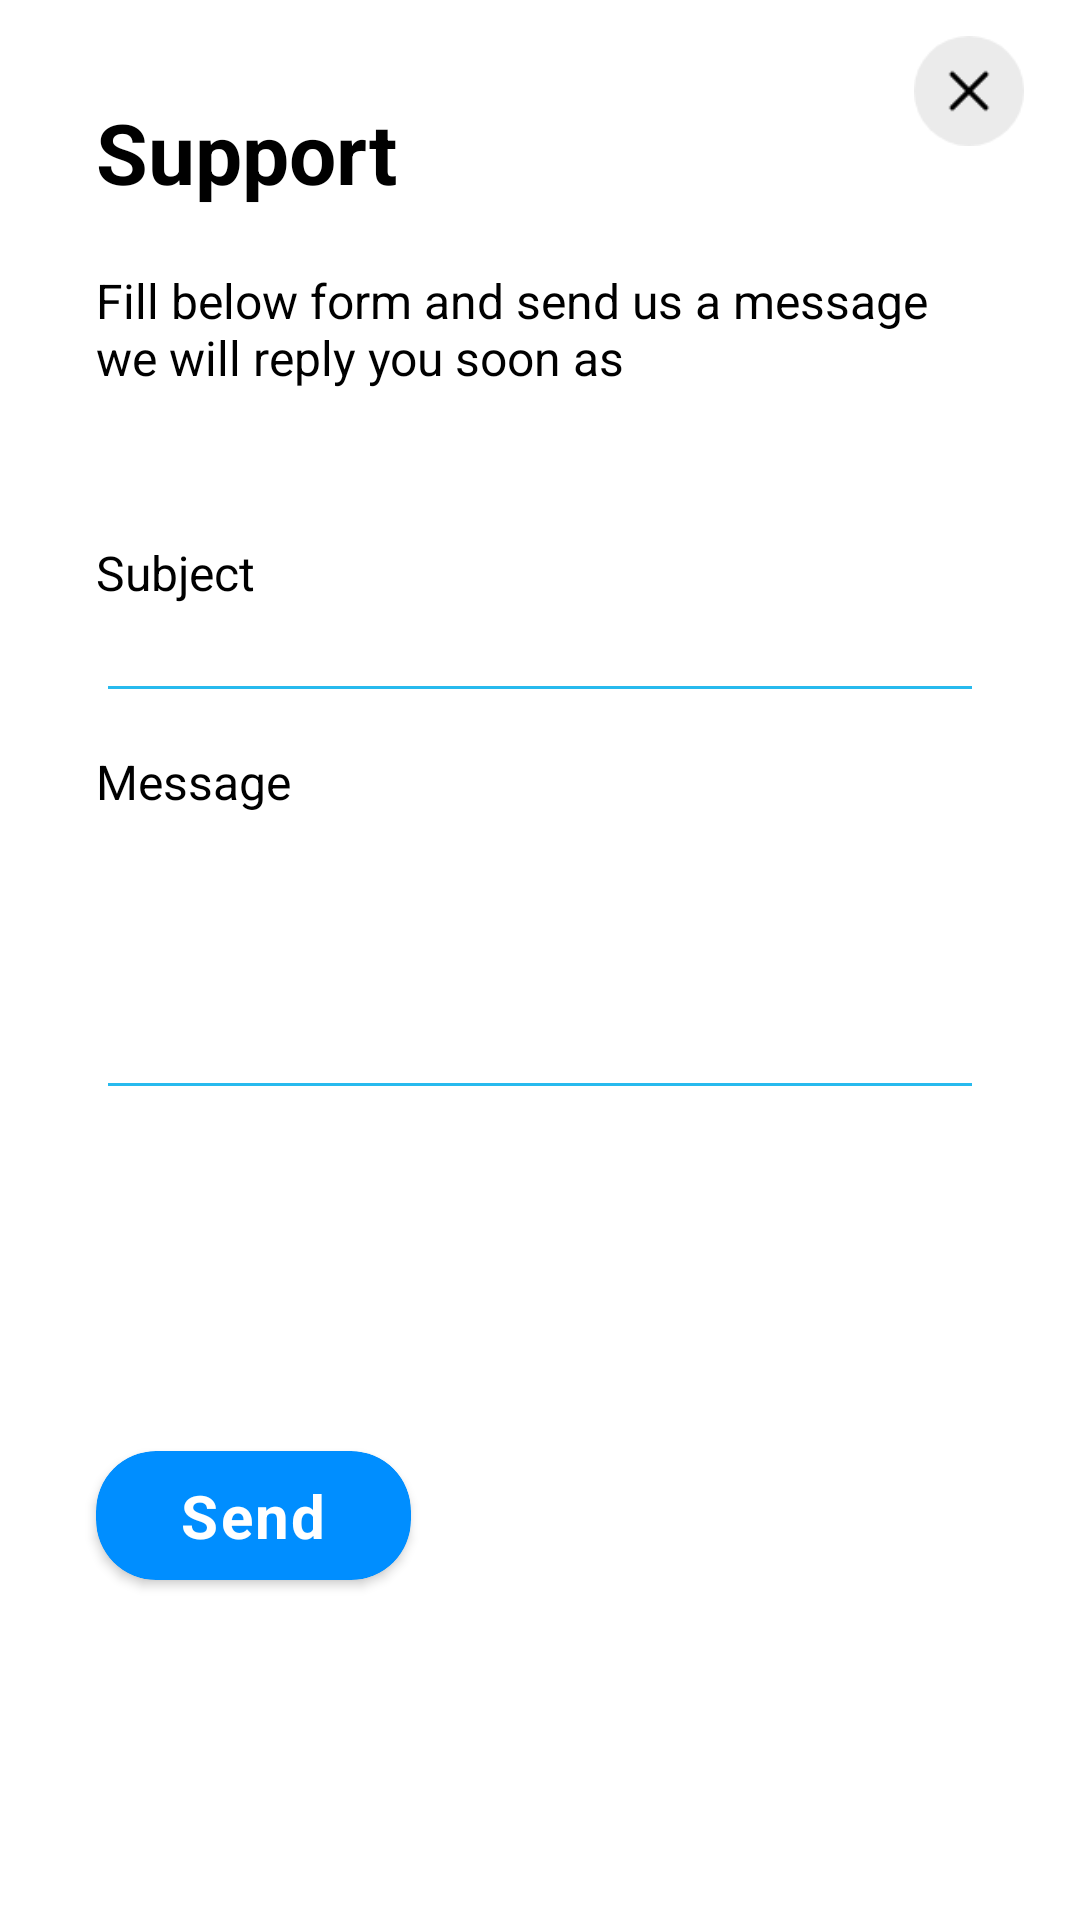

Write the Android layout XML for this screen, with the resource values it uses.
<!-- AndroidManifest.xml: application theme Theme.Parking_Manager_kt -->
<!-- res/layout/bottom_sheet_support.xml -->
<?xml version="1.0" encoding="utf-8"?>
<androidx.constraintlayout.widget.ConstraintLayout xmlns:android="http://schemas.android.com/apk/res/android"
    xmlns:tools="http://schemas.android.com/tools"
    android:layout_width="match_parent"
    android:layout_height="wrap_content"
    xmlns:app="http://schemas.android.com/apk/res-auto"
    android:background="@drawable/back_support"
    app:layout_behavior="com.google.android.material.bottomsheet.BottomSheetBehavior">

    <TextView
        android:id="@+id/textView8"
        android:layout_width="wrap_content"
        android:layout_height="wrap_content"
        android:layout_margin="32dp"
        android:text="@string/support"
        android:textColor="@color/black"
        android:textSize="28sp"
        android:textStyle="bold"
        app:layout_constraintStart_toStartOf="parent"
        app:layout_constraintTop_toTopOf="parent" />

    <ImageView
        android:id="@+id/iv_close"
        android:layout_width="wrap_content"
        android:layout_height="0dp"
        android:layout_marginTop="12dp"
        android:layout_marginEnd="4dp"
        android:src="@drawable/closearrow"
        app:layout_constraintDimensionRatio="1.8"
        app:layout_constraintEnd_toEndOf="parent"
        app:layout_constraintTop_toTopOf="parent" />

    <TextView
        android:id="@+id/textView10"
        android:layout_width="0dp"
        android:layout_height="wrap_content"
        android:layout_marginHorizontal="32dp"
        android:layout_marginVertical="20dp"
        android:text="@string/form_support"
        android:textColor="@color/black"
        android:textSize="16sp"
        app:layout_constraintEnd_toEndOf="parent"
        app:layout_constraintStart_toStartOf="parent"
        app:layout_constraintTop_toBottomOf="@+id/textView8" />

    <TextView
        android:id="@+id/textView12"
        android:layout_width="wrap_content"
        android:layout_height="wrap_content"
        android:layout_marginTop="50dp"
        android:text="@string/subject"
        android:textColor="@color/black"
        android:textSize="16sp"
        app:layout_constraintStart_toStartOf="@+id/textView10"
        app:layout_constraintTop_toBottomOf="@+id/textView10" />

    <EditText
        style="@style/TextInputLayoutStyle"
        android:id="@+id/et_subject"
        android:layout_width="0dp"
        android:layout_height="wrap_content"
        android:inputType="textPersonName"
        android:textCursorDrawable="@drawable/color_cursor"
        android:backgroundTint="@color/colorPrimaryDark"
        app:layout_constraintEnd_toEndOf="@+id/textView10"
        app:layout_constraintStart_toStartOf="@+id/textView12"
        app:layout_constraintTop_toBottomOf="@+id/textView12" />

    <TextView
        android:id="@+id/textView13"
        android:layout_width="wrap_content"
        android:layout_height="wrap_content"
        android:layout_marginTop="12dp"
        android:text="@string/message"
        android:textColor="@color/black"
        android:textSize="16sp"
        app:layout_constraintStart_toStartOf="@+id/et_subject"
        app:layout_constraintTop_toBottomOf="@+id/et_subject" />

    <EditText
        style="@style/TextInputLayoutStyle"
        android:id="@+id/et_message"
        android:layout_width="0dp"
        android:layout_height="0dp"
        android:ems="10"
        android:gravity="top"
        android:lineSpacingExtra="10sp"
        android:inputType="textMultiLine"
        android:textCursorDrawable="@drawable/color_cursor"
        android:backgroundTint="@color/colorPrimaryDark"
        app:layout_constraintDimensionRatio="3"
        app:layout_constraintEnd_toEndOf="@+id/et_subject"
        app:layout_constraintStart_toStartOf="@+id/textView13"
        app:layout_constraintTop_toBottomOf="@+id/textView13" />

    <androidx.cardview.widget.CardView
        android:id="@+id/btn_support_send"
        android:layout_width="wrap_content"
        android:layout_height="wrap_content"
        android:layout_marginVertical="50dp"
        android:backgroundTint="#008EFF"
        app:cardCornerRadius="20dp"
        app:layout_constraintBottom_toBottomOf="parent"
        app:layout_constraintStart_toStartOf="@+id/et_message"
        app:layout_constraintTop_toBottomOf="@+id/et_message">

        <androidx.constraintlayout.widget.ConstraintLayout
            android:layout_width="match_parent"
            android:layout_height="match_parent">

            <TextView
                android:layout_width="wrap_content"
                android:layout_height="match_parent"
                android:drawablePadding="10dp"
                android:letterSpacing="0.04"
                android:paddingHorizontal="28dp"
                android:paddingVertical="8dp"
                android:text="@string/btn_send"
                android:textColor="@color/white"
                android:textSize="20sp"
                android:textStyle="bold"
                app:layout_constraintEnd_toEndOf="parent"
                app:layout_constraintStart_toStartOf="parent" />
        </androidx.constraintlayout.widget.ConstraintLayout>
    </androidx.cardview.widget.CardView>



</androidx.constraintlayout.widget.ConstraintLayout>
<!-- resources referenced by this layout -->
<resources>
  <color name="black">#FF000000</color>
  <color name="colorPrimaryDark">#28BAEE</color>
  <color name="white">#FFFFFFFF</color>
  <!-- drawable back_support (drawable) -->
  <?xml version="1.0" encoding="utf-8"?>
  <shape xmlns:android="http://schemas.android.com/apk/res/android">
  
      <corners android:topLeftRadius="30dp"
          android:topRightRadius="30dp" />
      <solid android:color="@color/white"
          />
  
  </shape>
  <!-- drawable closearrow: png bitmap (drawable-v24, 1736 bytes) -->
  <string name="btn_send">Send</string>
  <string name="form_support">Fill below form and send us a message we will reply you soon as </string>
  <string name="message">Message</string>
  <string name="subject">Subject</string>
  <string name="support">Support</string>
  <style name="TextInputLayoutStyle" parent="@style/Widget.MaterialComponents.TextInputLayout.OutlinedBox">
          <item name="boxBackgroundColor">@color/white</item>
          <item name="boxStrokeColor">@color/edit_text_box_border</item>
          <item name="hintTextColor">@color/colorPrimaryDark</item>
          <item name="android:textColorHint">@color/black</item>
          <item name="android:textColor">@color/black</item>
          <item name="errorEnabled">true</item>
      </style>
  <style name="Theme.Parking_Manager_kt" parent="Theme.MaterialComponents.DayNight.NoActionBar">
          
          <item name="colorPrimary">@color/colorPrimary</item>
          <item name="colorPrimaryDark">@color/colorPrimaryDark</item>
          <item name="colorAccent">@color/colorAccent</item>
      </style>
  <color name="colorPrimary">#28BAEE</color>
  <color name="colorAccent">#D81B60</color>
</resources>
